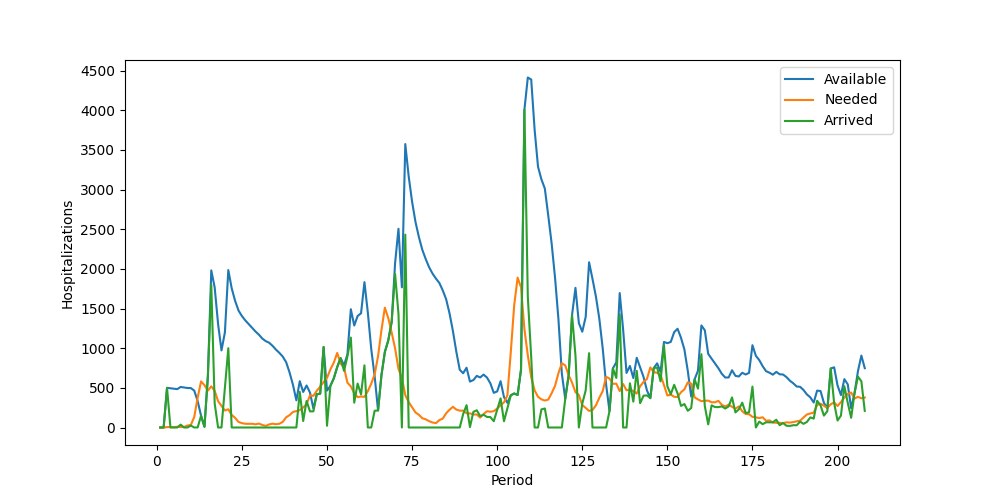

Data behind this chart, as committed beside it:
Period, Inventory, Arrived, Available, Needed, Succeeded, Failed, Lost
1, 0, 0, 0, 0, 0, 0, 0
2, 0, 0, 0, 0, 0, 0, 0
3, 0, 500, 500, 5, 5, 0, 0
4, 495, 0, 495, 6, 6, 0, 0
5, 489, 0, 489, 5, 5, 0, 0
6, 484, 0, 484, 9, 9, 0, 0
7, 475, 36, 511, 6, 6, 0, 0
8, 505, 0, 505, 7, 7, 0, 0
9, 498, 0, 498, 25, 25, 0, 0
10, 473, 24, 497, 32, 32, 0, 0
11, 465, 0, 465, 134, 134, 0, 0
12, 331, 1, 332, 377, 332, 45, 0
13, 0, 148, 148, 581, 148, 433, 0
14, 0, 9, 9, 534, 9, 525, 0
15, 0, 647, 647, 465, 465, 0, 0
16, 182, 1799, 1981, 519, 519, 0, 0
17, 1462, 303, 1765, 461, 461, 0, 0
18, 1304, 0, 1304, 332, 332, 0, 0
19, 972, 0, 972, 274, 274, 0, 0
20, 698, 501, 1199, 214, 214, 0, 0
21, 985, 1000, 1985, 230, 230, 0, 0
22, 1755, 0, 1755, 158, 158, 0, 0
23, 1597, 0, 1597, 122, 122, 0, 0
24, 1475, 0, 1475, 70, 70, 0, 0
25, 1405, 0, 1405, 55, 55, 0, 0
26, 1350, 0, 1350, 47, 47, 0, 0
27, 1303, 0, 1303, 46, 46, 0, 0
28, 1257, 0, 1257, 47, 47, 0, 0
29, 1210, 0, 1210, 40, 40, 0, 0
30, 1170, 0, 1170, 49, 49, 0, 0
31, 1121, 0, 1121, 32, 32, 0, 0
32, 1089, 0, 1089, 20, 20, 0, 0
33, 1069, 0, 1069, 39, 39, 0, 0
34, 1030, 0, 1030, 48, 48, 0, 0
35, 982, 0, 982, 41, 41, 0, 0
36, 941, 0, 941, 47, 47, 0, 0
37, 894, 0, 894, 71, 71, 0, 0
38, 823, 0, 823, 129, 129, 0, 0
39, 694, 0, 694, 156, 156, 0, 0
40, 538, 0, 538, 196, 196, 0, 0
41, 342, 0, 342, 207, 207, 0, 0
42, 135, 449, 584, 218, 218, 0, 0
43, 366, 82, 448, 253, 253, 0, 0
44, 195, 335, 530, 293, 293, 0, 0
45, 237, 203, 440, 405, 405, 0, 0
46, 35, 204, 239, 399, 239, 160, 0
47, 0, 421, 421, 464, 421, 43, 0
48, 0, 426, 426, 514, 426, 88, 0
49, 0, 1015, 1015, 572, 572, 0, 0
50, 443, 22, 465, 625, 465, 160, 0
51, 0, 525, 525, 733, 525, 208, 0
52, 0, 620, 620, 818, 620, 198, 0
53, 0, 762, 762, 940, 762, 178, 0
54, 0, 875, 875, 806, 806, 0, 0
55, 69, 714, 783, 757, 757, 0, 0
56, 26, 896, 922, 565, 565, 0, 0
57, 357, 1134, 1491, 518, 518, 0, 0
58, 973, 313, 1286, 434, 434, 0, 0
59, 852, 554, 1406, 383, 383, 0, 0
60, 1023, 417, 1440, 391, 391, 0, 0
... 148 more rows
